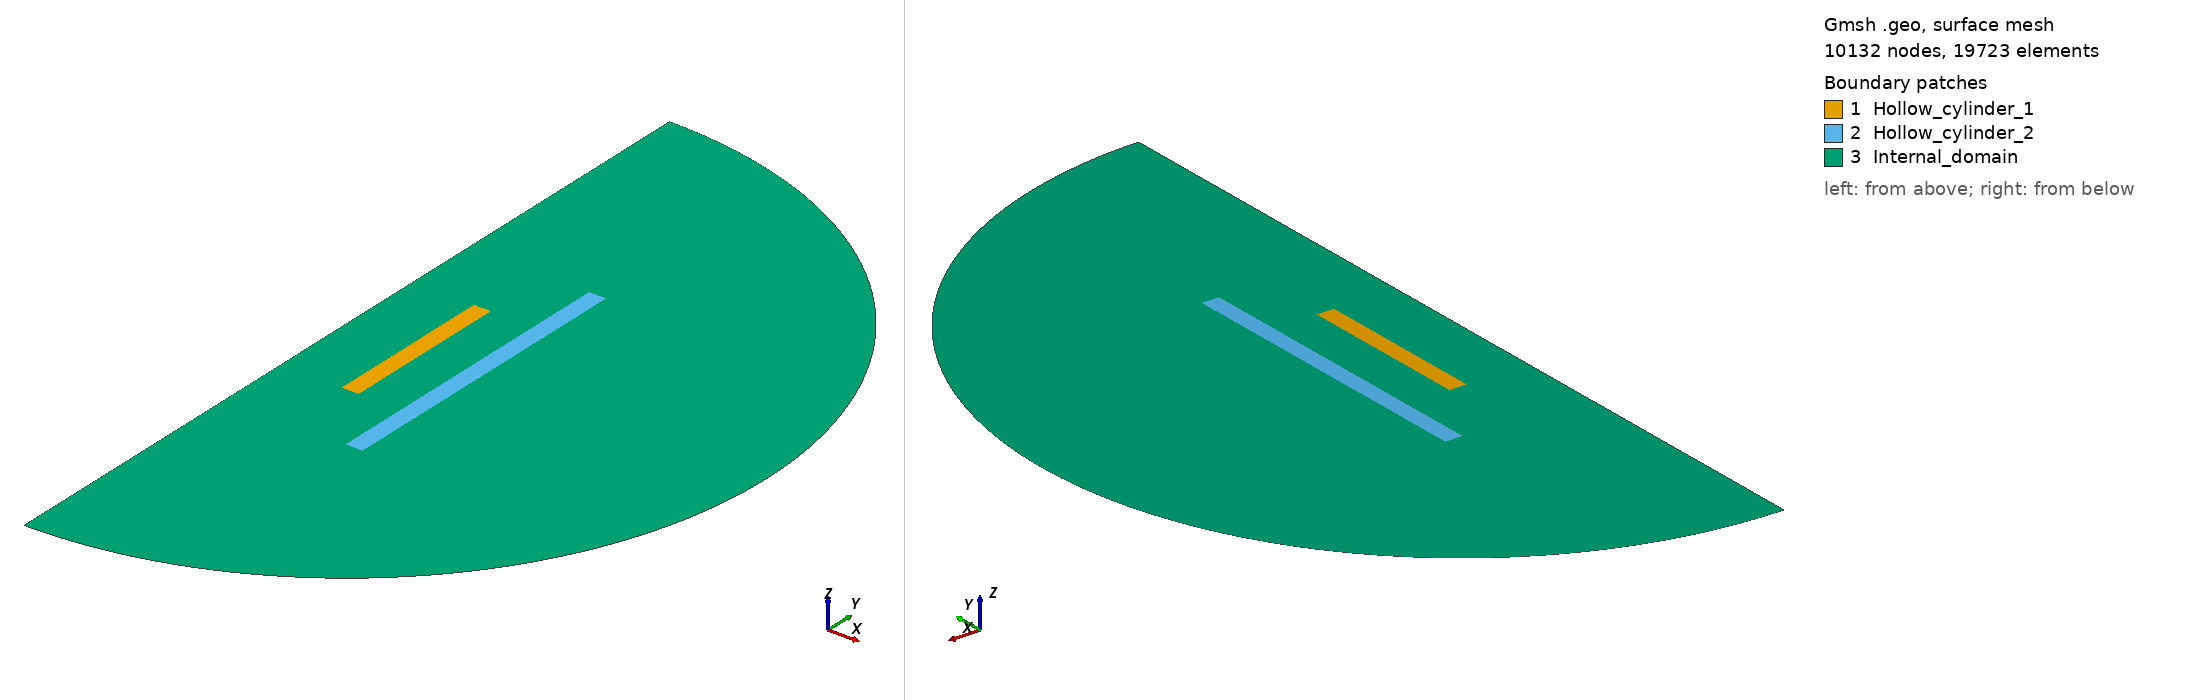

Gmsh geometry script, surface-meshed: 10132 nodes, 19723 surface elements. Boundary patches (legend numbers): 1 Hollow_cylinder_1, 2 Hollow_cylinder_2, 3 Internal_domain. Left view from above one corner, right view from below the opposite corner. Legend entries are the model's physical surfaces. The drawing asked Gmsh for element sizes between 1% and 20% of the model's largest extent; the script's own settings can give other sizes.

=== parallel_hollow_cylinders_2D_int.geo (drawn) ===
SetFactory("OpenCASCADE");

// Setting variables
// First cylinder (the one that can move)
R_int_1 = 0.0154; // internal radius of the first cylinder
R_ext_1 = 0.0197; // external radius of the first cylinder
h_1 = 0.04337; // height of the first cylinder
Z_1 = -1e-05; // vertical displacement of the first cylinder
R_int_2 = 0.0304; // internal radius of the second cylinder
R_ext_2 = 0.0346975; // external radius of the second cylinder
h_2 = 0.07983; // height of the second cylinder
R_Omega = 0.10577568210604932; // radius of the internal domain
Ngamma = 332; // number of nodes on the domain boundary
minSize = 0.0001; // size of the elements inside the spheres
maxSize = 0.001; // size of the elements far from the spheres
d = 4.001; // distance between the centres of the spheres

// First cylinder
Point(1) = {R_int_1, -h_1/2 + Z_1, 0};
Point(2) = {R_ext_1, -h_1/2 + Z_1, 0};
Point(3) = {R_ext_1, h_1/2 + Z_1, 0};
Point(4) = {R_int_1, h_1/2 + Z_1, 0};

Line(1) = {1, 2};
Line(2) = {2, 3};
Line(3) = {3, 4};
Line(4) = {4, 1};

Curve Loop(1) = {1, 2, 3, 4};
Plane Surface(1) = {1};

Physical Surface("Hollow_cylinder_1", 300) = {1};


// Second cylinder
Point(5) = {R_int_2, -h_2/2, 0};
Point(6) = {R_ext_2, -h_2/2, 0};
Point(7) = {R_ext_2, h_2/2, 0};
Point(8) = {R_int_2, h_2/2, 0};

Line(5) = {5, 6};
Line(6) = {6, 7};
Line(7) = {7, 8};
Line(8) = {8, 5};

Curve Loop(2) = {5, 6, 7, 8};
Plane Surface(2) = {2};

Physical Surface("Hollow_cylinder_2", 301) = {2};


// Domain sphere
Point(9) = {0, 0, 0};
Point(10) = {0, -R_Omega, 0};
Point(11) = {0, R_Omega, 0};

Circle(9) = {11, 9, 10};
Line(10) = {11, 9};
Line(11) = {9, 10};

Curve Loop(3) = {-9, 10, 11};
Plane Surface(3) = {3};

BooleanDifference{Surface{3}; Delete;}{Surface{1, 2};}

Physical Surface("Internal_domain", 302) = {3};
Physical Curve("Internal_boundary", 200) = {9};


// Mesh size
Transfinite Curve{9} = Ngamma Using Progression 1;


Field[1] = Distance;
Field[1].CurvesList = {1, 2, 3, 4};

Field[2] = Threshold;
Field[2].InField = 1;
Field[2].DistMin = 0;
Field[2].DistMax = 6 * (R_ext_1 - R_int_1);
Field[2].SizeMin = minSize;
Field[2].SizeMax = maxSize / 2;
Field[2].StopAtDistMax = 1;

Field[3] = Threshold;
Field[3].InField = 1;
Field[3].DistMin = 6 * (R_ext_1 - R_int_1);
Field[3].DistMax = R_Omega;
Field[3].SizeMin = maxSize / 2;
Field[3].SizeMax = maxSize;
Field[3].StopAtDistMax = 0;

Field[4] = Distance;
Field[4].CurvesList = {5, 6, 7, 8};

Field[5] = Threshold;
Field[5].InField = 4;
Field[5].DistMin = 0;
Field[5].DistMax = 6 * (R_ext_2 - R_int_2);
Field[5].SizeMin = minSize;
Field[5].SizeMax = maxSize / 2;
Field[5].StopAtDistMax = 1;

Field[6] = Threshold;
Field[6].InField = 4;
Field[6].DistMin = 6 * (R_ext_2 - R_int_2);
Field[6].DistMax = R_Omega;
Field[6].SizeMin = maxSize / 2;
Field[6].SizeMax = maxSize;
Field[6].StopAtDistMax = 0;

Field[7] = Constant;
Field[7].SurfacesList = {3};
Field[7].VIn = maxSize;

Field[8] = Min;
Field[8].FieldsList = {2, 3, 5, 6};


Background Field = 8;
